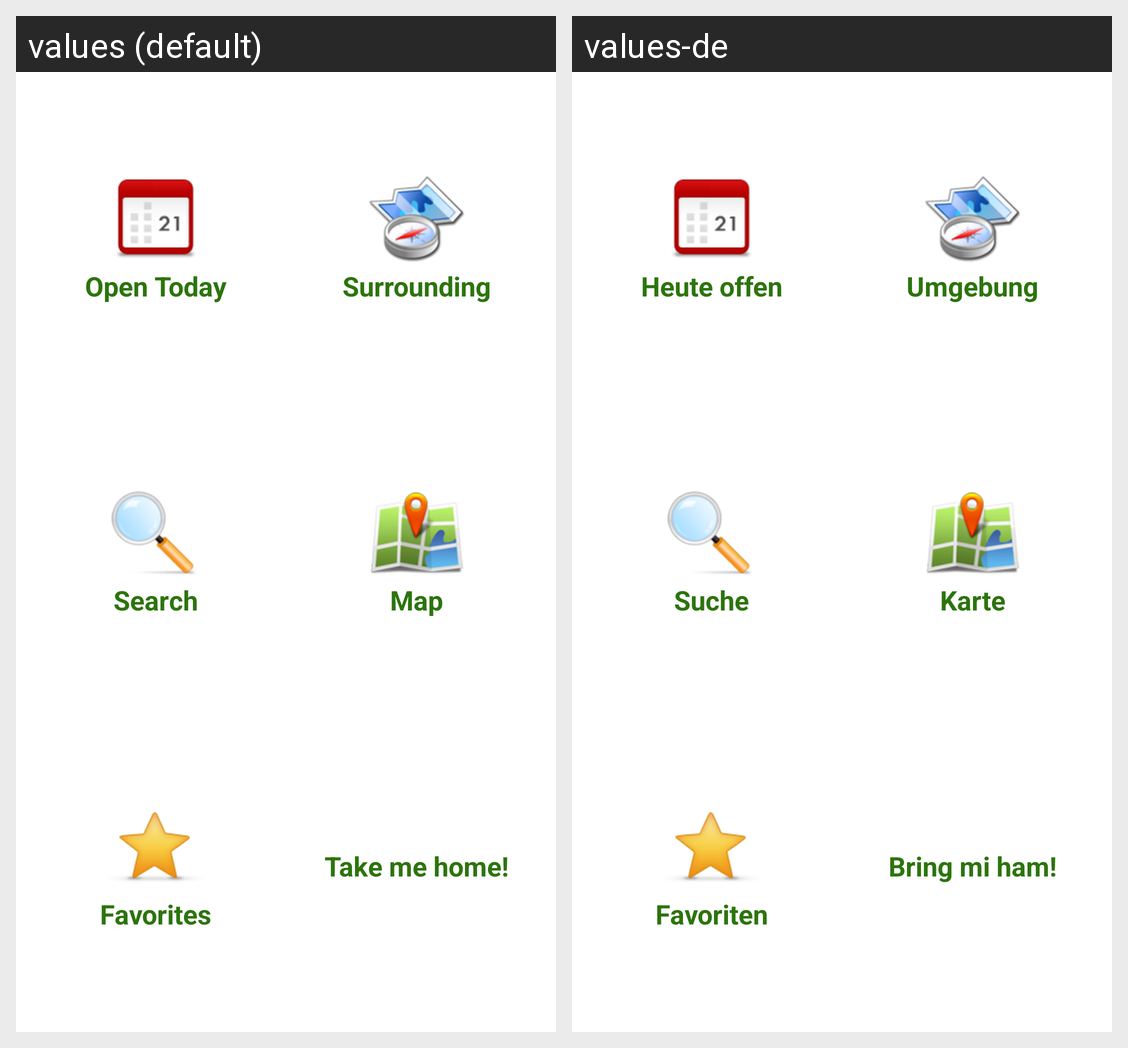

This grid shows one Android layout under two languages. Give, for every string resource on the screen, its name, the default text and each shown locale's text.
Android screen res/layout/activity_home.xml rendered under 2 locales, left to right: values (default), values-de. Device: Nexus 5 (rendered at 1080×1920; each locale shown at half size, 540×960, under a caption strip naming it); theme Theme.AusgstecktIs.Sherlock.
Strings drawn on this screen, with the default value and each locale's value (text and hints the layout hard-codes, and strings that could not be matched under every locale, appear in the picture but are not listed):

title_today
  values: Open Today
  values-de: Heute offen

title_surrounding
  values: Surrounding
  values-de: Umgebung

title_search
  values: Search
  values-de: Suche

title_map
  values: Map
  values-de: Karte

title_favorite
  values: Favorites
  values-de: Favoriten

title_take_me_home
  values: Take me home!
  values-de: Bring mi ham!
